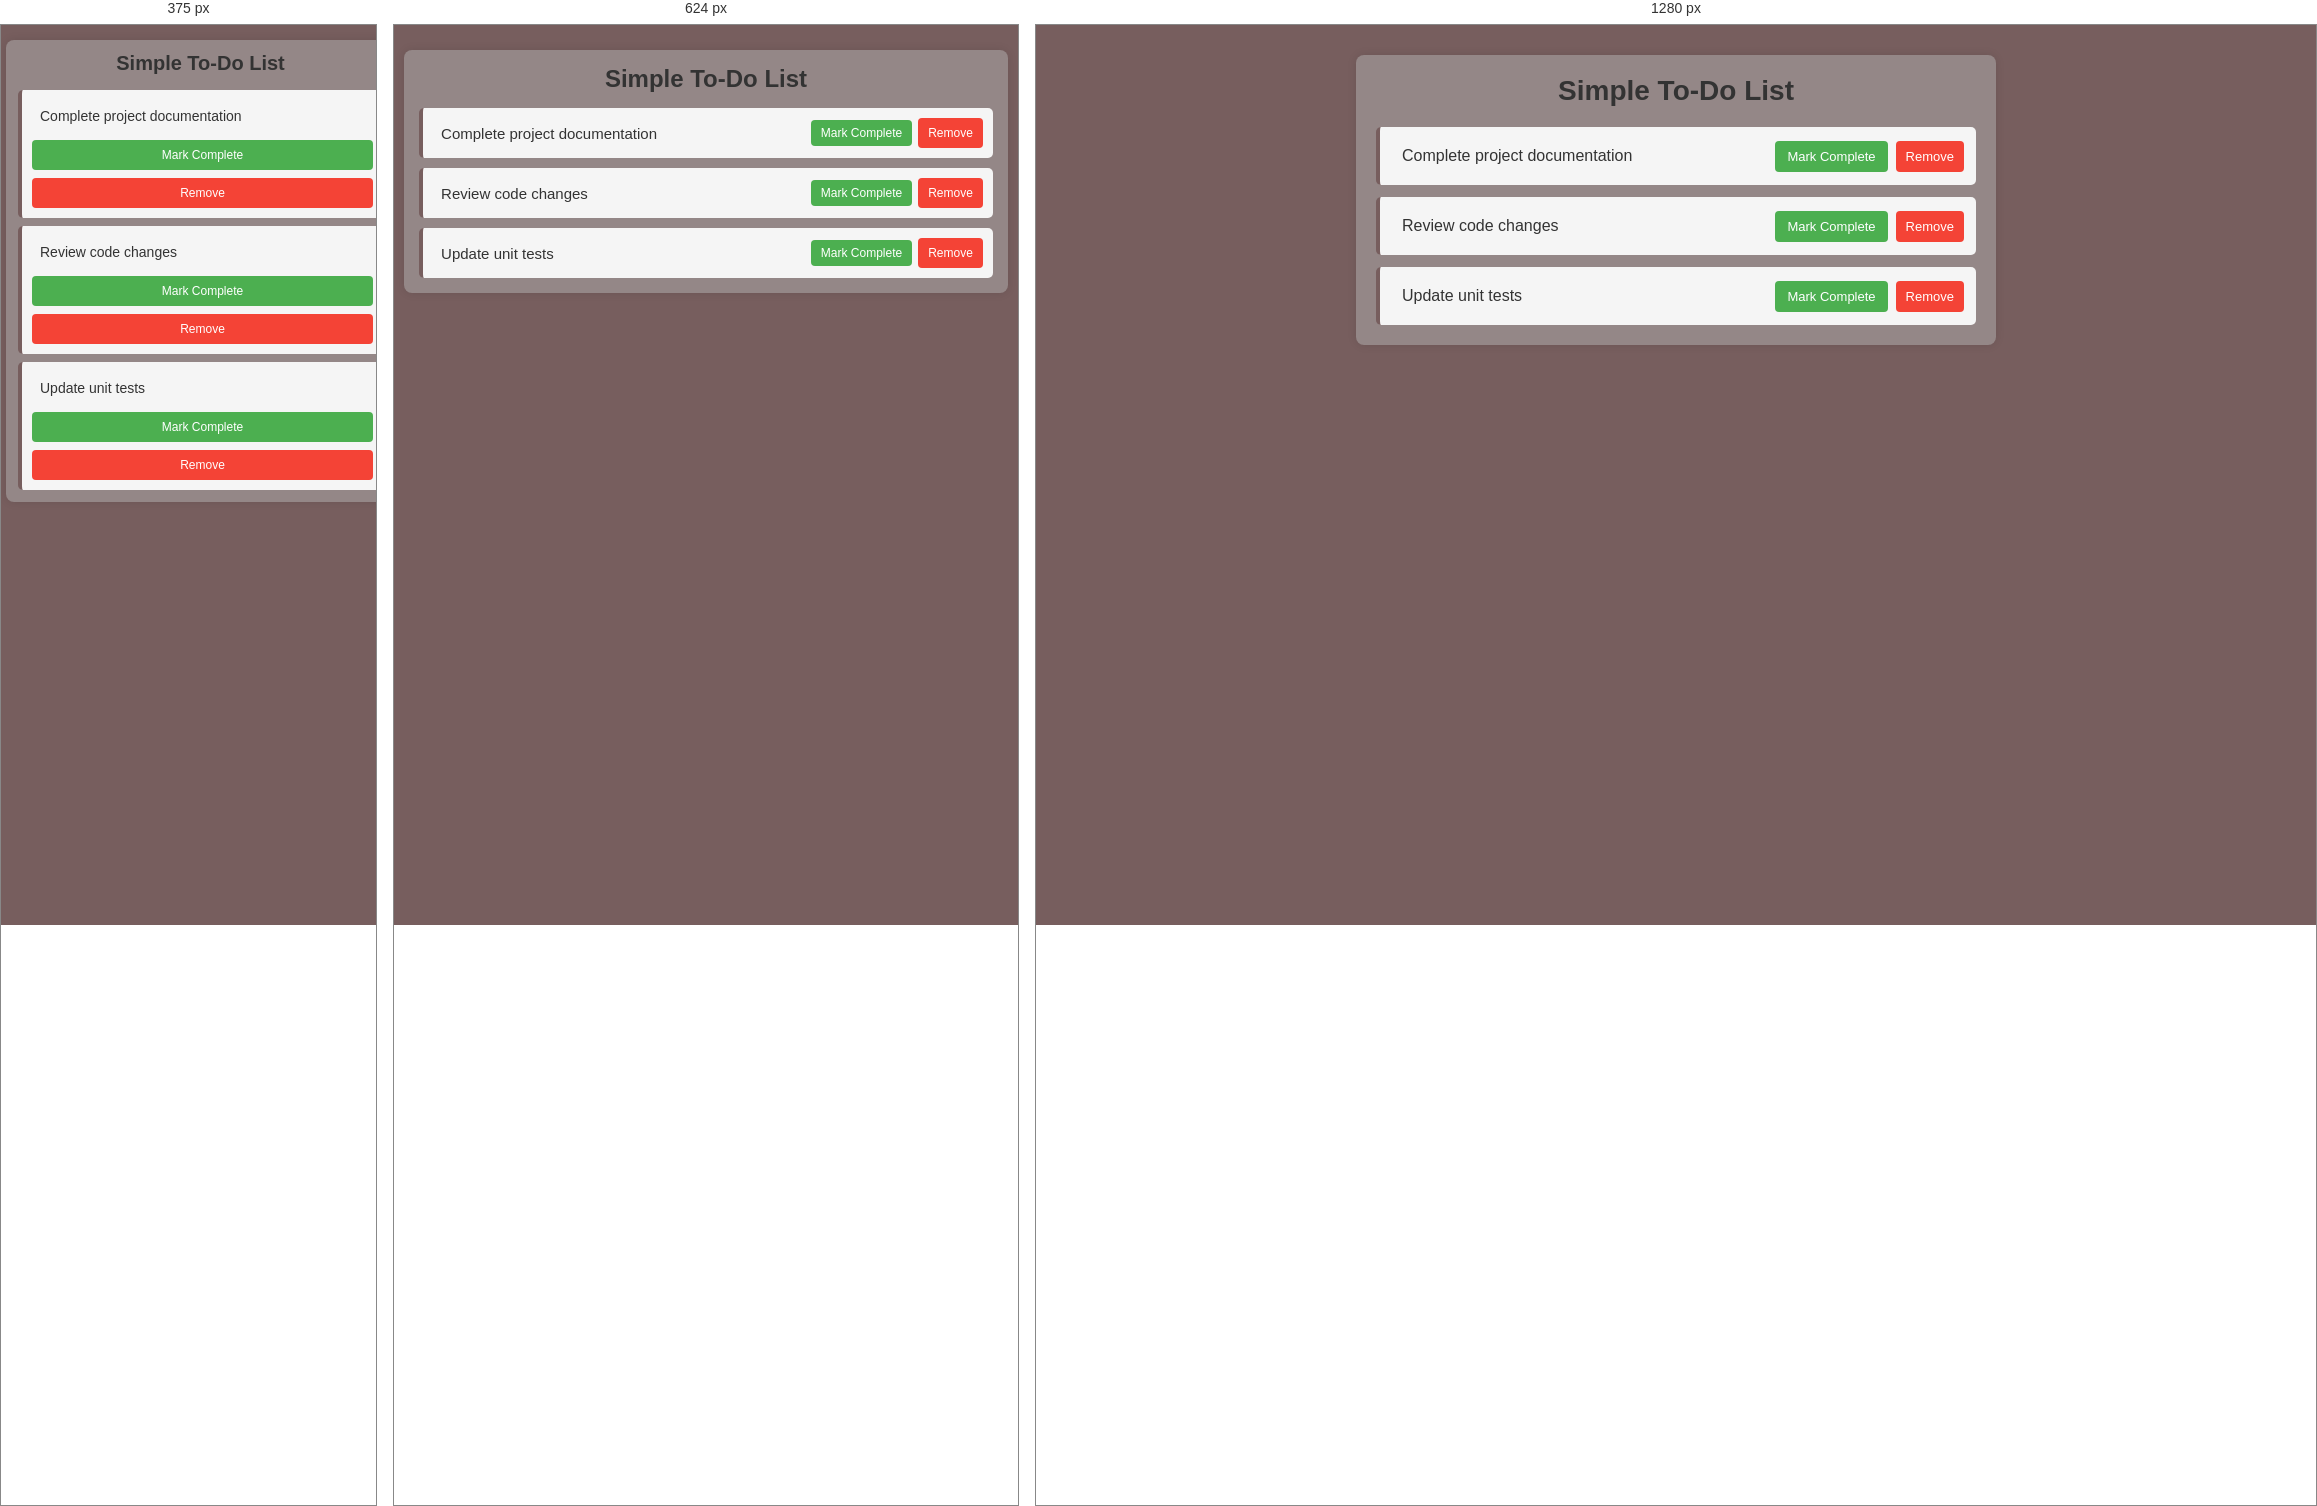
Rendered at 375 px, 624 px and 1280 px, left to right.

<!-- file: todolist.html -->
<!DOCTYPE html>
<html lang="en">

<head>
    <meta charset="UTF-8">
    <meta name="viewport" content="width=device-width, initial-scale=1.0">
    <title>Simple To-Do List</title>
    <link rel="stylesheet" href="todolist.css">
</head>

<body>
    <div class="container">
        <h1>Simple To-Do List</h1>
        <div id="tasks-container">
            <div class="task" data-task-id="1">
                <input type="text" class="task-input" value="Complete project documentation" readonly>
                <button class="complete-btn">Mark Complete</button>
                <button class="remove-btn">Remove</button>
            </div>
            <div class="task" data-task-id="2">
                <input type="text" class="task-input" value="Review code changes" readonly>
                <button class="complete-btn">Mark Complete</button>
                <button class="remove-btn">Remove</button>
            </div>
            <div class="task" data-task-id="3">
                <input type="text" class="task-input" value="Update unit tests" readonly>
                <button class="complete-btn">Mark Complete</button>
                <button class="remove-btn">Remove</button>
            </div>
        </div>
    </div>

    <script src="todolist.js"></script>
</body>

</html>

/* @media block from todolist.css */
@media (max-width: 768px) {
  .container {
    width: 95%;
    padding: 15px;
    margin: 15px auto;
  }

  h1 {
    font-size: 24px;
    margin-bottom: 15px;
  }

  #tasks-container {
    gap: 10px;
  }

  .task {
    padding: 10px;
    gap: 6px;
  }

  button {
    font-size: 12px;
    padding: 6px 10px;
  }

  .task-input {
    font-size: 15px;
    padding: 6px 8px;
  }
}

/* @media block from todolist.css */
@media (max-width: 480px) {
  body {
    padding: 5px;
  }

  .container {
    width: 100%;
    padding: 12px;
    margin: 10px auto;
  }

  h1 {
    font-size: 20px;
    margin-bottom: 15px;
  }

  #tasks-container {
    gap: 8px;
  }

  .task {
    display: grid;
    grid-template-columns: 1fr;
    padding: 10px;
    gap: 8px;
    align-items: stretch;
  }

  .task-input {
    font-size: 14px;
    min-width: 100%;
    width: 100%;
    padding: 8px;
    grid-column: 1;
  }

  button {
    font-size: 12px;
    padding: 8px;
    flex: 1;
  }

  .complete-btn {
    grid-column: 1;
  }

  .remove-btn {
    grid-column: 1;
  }
}